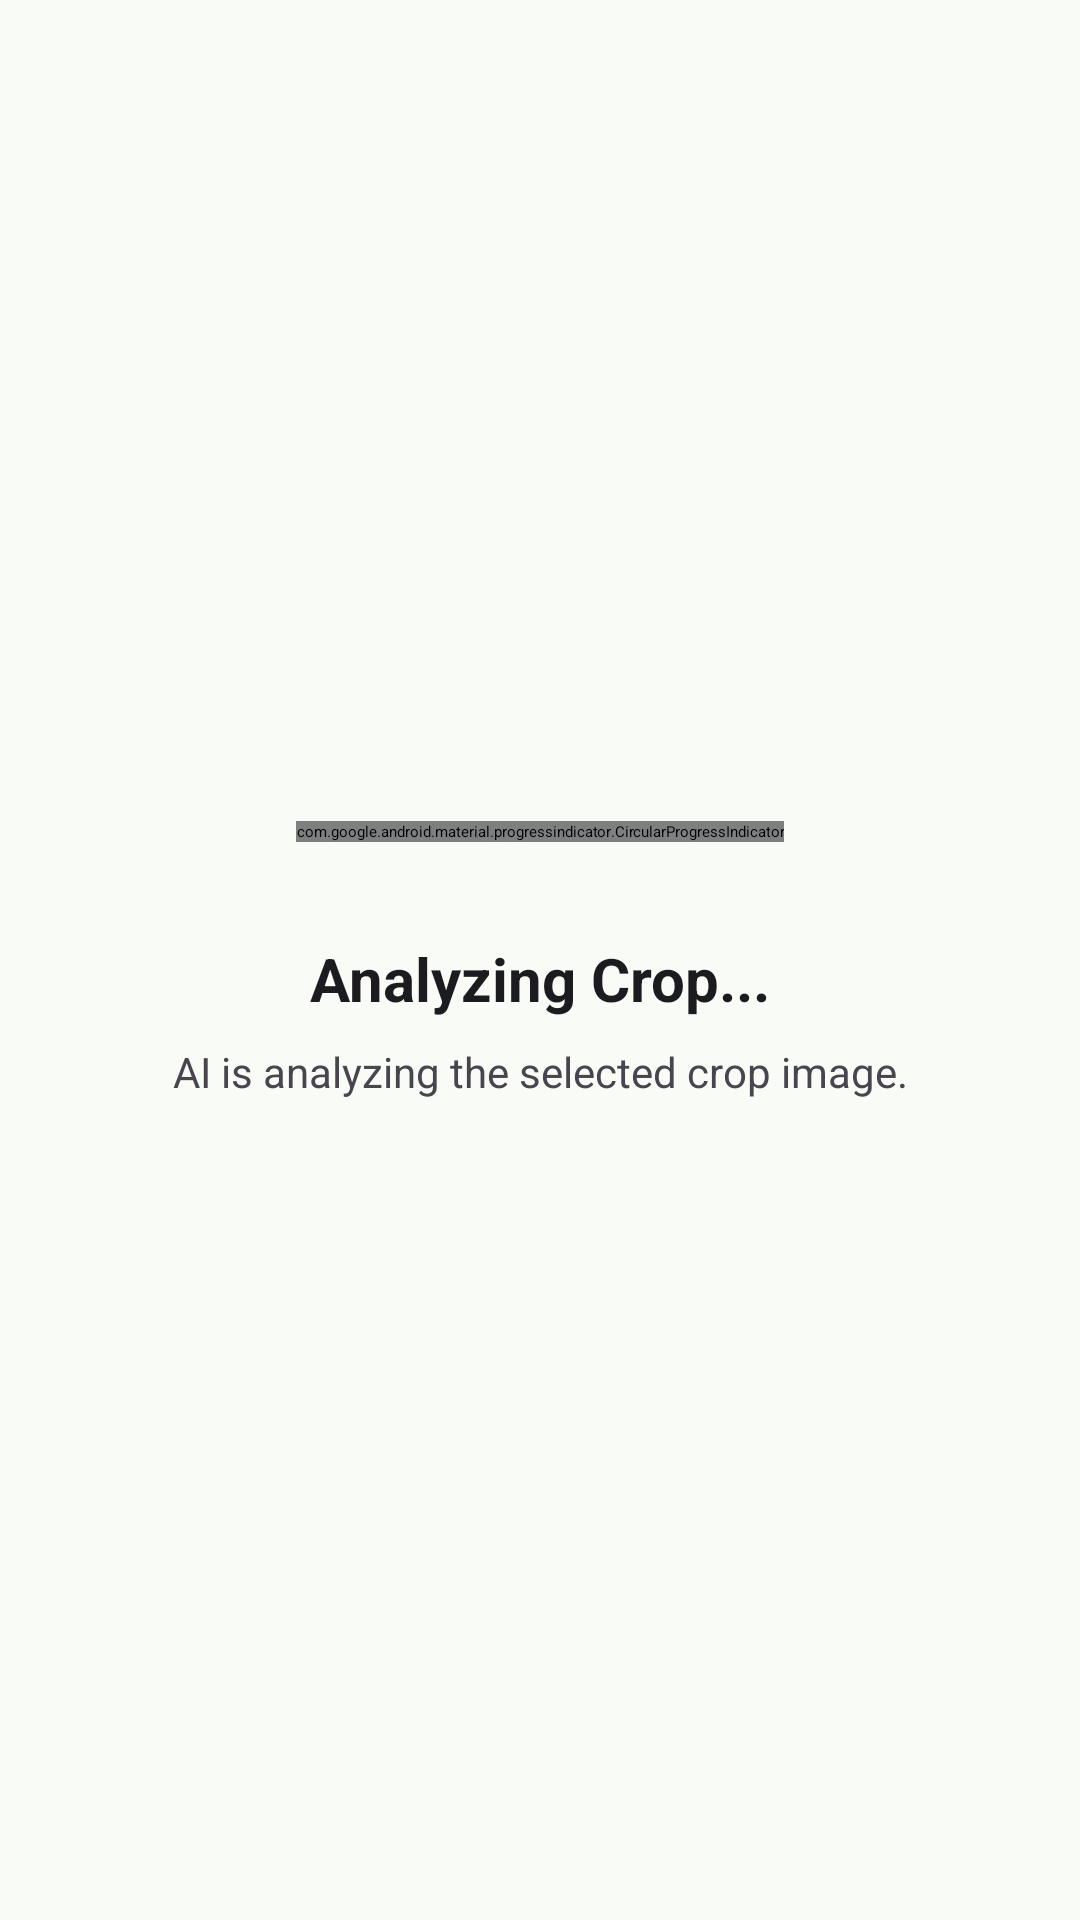

The Android layout XML behind this screen, and the referenced resources:
<!-- AndroidManifest.xml: application theme Theme.Agrosense_AI -->
<!-- res/layout/fragment_analysis_progress.xml -->
<?xml version="1.0" encoding="utf-8"?>
<androidx.constraintlayout.widget.ConstraintLayout xmlns:android="http://schemas.android.com/apk/res/android"
    xmlns:app="http://schemas.android.com/apk/res-auto"
    android:layout_width="match_parent"
    android:layout_height="match_parent"
    android:background="@color/background_light"
    android:padding="24dp">

    <LinearLayout
        android:layout_width="wrap_content"
        android:layout_height="wrap_content"
        android:gravity="center"
        android:orientation="vertical"
        app:layout_constraintBottom_toBottomOf="parent"
        app:layout_constraintEnd_toEndOf="parent"
        app:layout_constraintStart_toStartOf="parent"
        app:layout_constraintTop_toTopOf="parent">

        <com.google.android.material.progressindicator.CircularProgressIndicator
            android:layout_width="wrap_content"
            android:layout_height="wrap_content"
            android:indeterminate="true"
            app:indicatorColor="@color/leaf_green"
            app:indicatorSize="64dp"
            app:trackThickness="6dp" />

        <TextView
            android:id="@+id/tvStatus"
            android:layout_width="wrap_content"
            android:layout_height="wrap_content"
            android:layout_marginTop="32dp"
            android:text="Analyzing Crop..."
            android:textColor="@color/text_primary"
            android:textSize="20sp"
            android:textStyle="bold" />

        <TextView
            android:layout_width="wrap_content"
            android:layout_height="wrap_content"
            android:layout_marginTop="8dp"
            android:gravity="center"
            android:text="AI is analyzing the selected crop image."
            android:textColor="@color/text_secondary"
            android:textSize="14sp" />

    </LinearLayout>

</androidx.constraintlayout.widget.ConstraintLayout>
<!-- resources referenced by this layout -->
<resources>
  <color name="background_light">#F9FBF7</color>
  <color name="leaf_green">#81C784</color>
  <color name="text_primary">#1C1B1F</color>
  <color name="text_secondary">#49454F</color>
  <style name="Theme.Agrosense_AI" parent="Base.Theme.Agrosense_AI" />
  <style name="Base.Theme.Agrosense_AI" parent="Theme.Material3.Dark.NoActionBar">
          
          <item name="colorPrimary">@color/leaf_green</item>
          <item name="colorOnPrimary">@color/leaf_green_dark</item>
          <item name="colorPrimaryContainer">@color/leaf_green_dark</item>
  
          
          <item name="colorSecondary">@color/earth_brown</item>
          <item name="colorOnSecondary">@color/earth_brown_dark</item>
  
          
          <item name="android:windowBackground">@color/background_light</item>
          <item name="colorSurface">@color/surface_light</item>
          <item name="colorOnSurface">@color/text_primary</item>
          <item name="colorOnSurfaceVariant">@color/text_secondary</item>
          <item name="colorOutline">@color/input_border</item>
          <item name="colorError">@color/error_red</item>
  
          
          <item name="android:textColorPrimary">@color/text_primary</item>
          <item name="android:textColorSecondary">@color/text_secondary</item>
          <item name="android:textColorHint">@color/text_hint</item>
          <item name="android:editTextColor">@color/text_primary</item>
  
          
          <item name="colorControlNormal">@color/text_hint</item>
          <item name="colorControlActivated">@color/leaf_green</item>
          <item name="colorControlHighlight">@color/leaf_green_dark</item>
  
          
          <item name="android:statusBarColor">#000000</item>
      </style>
  <color name="leaf_green_dark">#00390A</color>
  <color name="earth_brown">#D7CCC8</color>
  <color name="earth_brown_dark">#3E2723</color>
  <color name="surface_light">#FFFFFF</color>
  <color name="input_border">#44474E</color>
  <color name="error_red">#BA1A1A</color>
  <color name="text_hint">#8E9199</color>
</resources>
